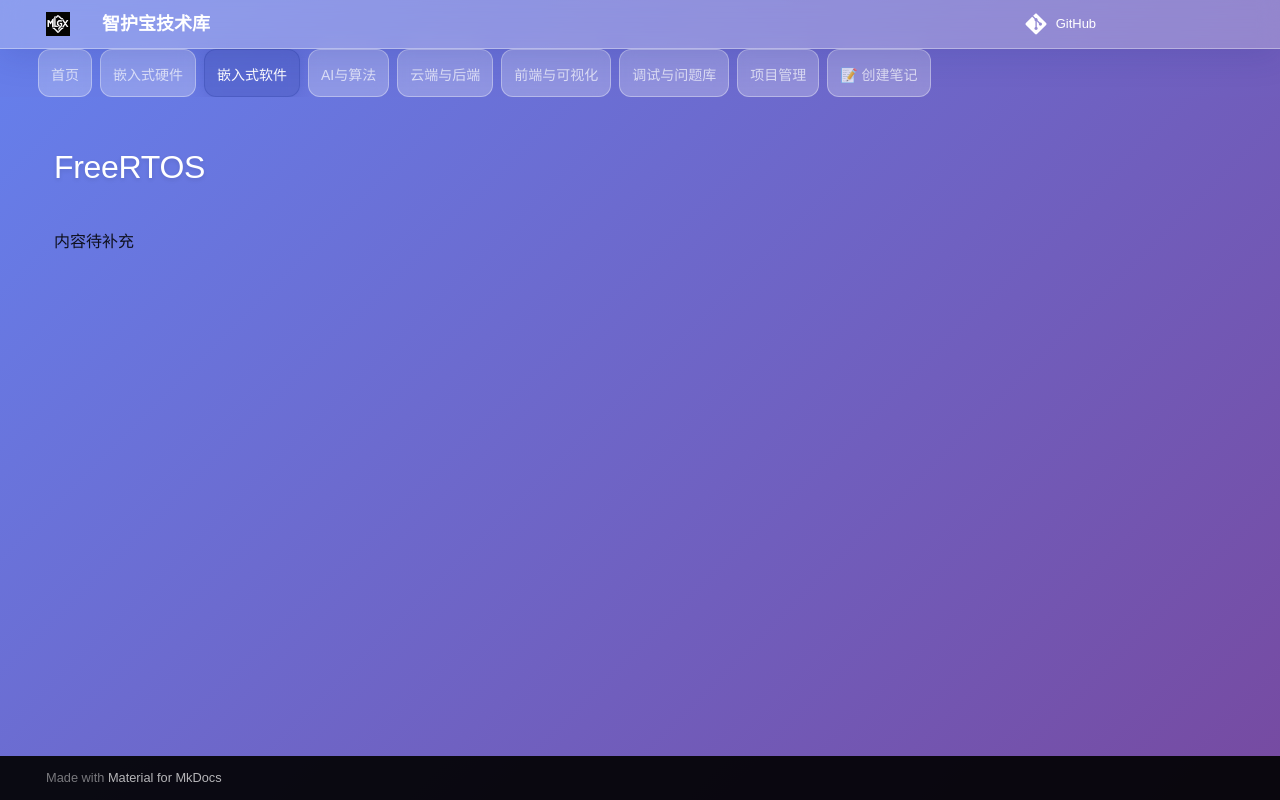

repository: Mhp-yhyc/melsgix-iot-competiion · page: 02-嵌入式软件/FreeRTOS/index.html · generator: mkdocs

# FreeRTOS

内容待补充
